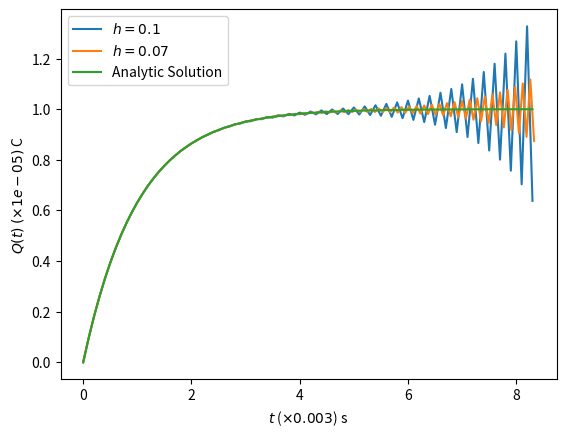

Write Python code to recreate this figure. (Note: this script raises an exception after producing the figure.)
import numpy as np
import matplotlib.pyplot as plt


def rc_circuit(q, t, params):
    return 1 - q


def analytic_solution(t_s):
    return 1 - np.exp(-t_s)


def numerical_integration(derivatives, t_start, t_stop, h, initial_conditions, params=()):
    t_s = np.arange(t_start, t_stop, h)
    variable_numbers = int(len(initial_conditions) / 2)
    X_s = np.zeros((len(t_s) + 1, variable_numbers))
    X_s[0] = initial_conditions[:variable_numbers]
    X_s[1] = initial_conditions[variable_numbers:]
    h_double = 2 * h

    for t_index, t in enumerate(t_s[:-1]):
        X_s[t_index + 2] = X_s[t_index] + derivatives(X_s[t_index + 1], t_s[t_index + 1], params) * h_double

    return t_s, X_s[1:]


if __name__ == "__main__":
    q_scale = 10 ** -5
    t_scale = 3 * (10 ** -3)
    t_start = 0
    t_stop = 25 * (10 ** -3) / t_scale
    h = 10 ** -1
    initial_conditions = [0]
    extended_initial_conditions = [analytic_solution(t_start - h)] + initial_conditions

    t_s_1, q_s_1 = numerical_integration(rc_circuit, t_start, t_stop, h, extended_initial_conditions)
    analytic_q_s = analytic_solution(t_s_1)

    h = 7 * 10 ** -2
    initial_conditions = [0]
    extended_initial_conditions = [analytic_solution(t_start - h)] + initial_conditions
    t_s_2, q_s_2 = numerical_integration(rc_circuit, t_start, t_stop, h, extended_initial_conditions)

    plt.plot(t_s_1, q_s_1[:, 0])
    plt.plot(t_s_2, q_s_2[:, 0])
    plt.plot(t_s_1, analytic_q_s)
    plt.xlabel(r'$t$ ($\times' + str(t_scale) + '$) s')
    plt.ylabel(r'$Q(t)$ $(\times' + str(q_scale) + ')$ C')
    plt.legend([r'$h = 0.1$', r'$h = 0.07$', 'Analytic Solution'])
    plt.savefig(f'images/q3_{t_start}_{t_stop}.jpg')
    plt.show()
